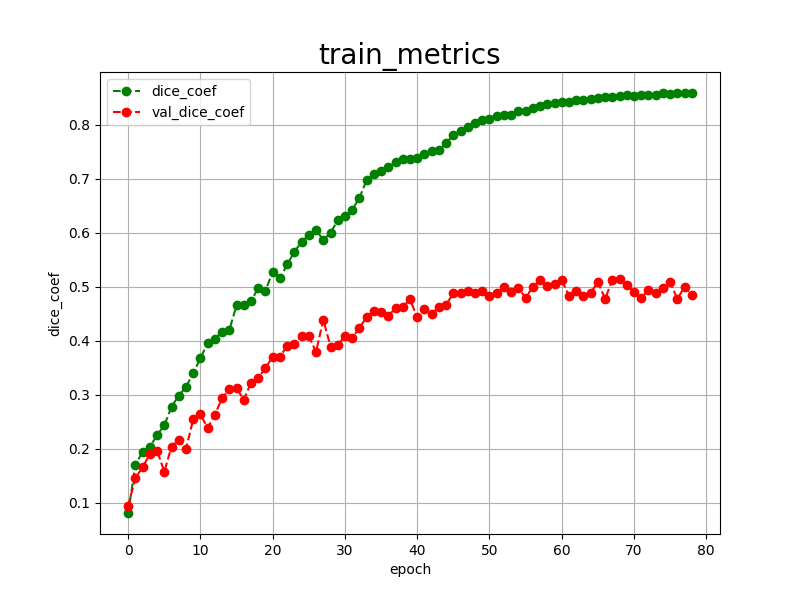

Data behind this chart, as committed beside it:
epoch, dice_coef, val_dice_coef, 
0, 0.0811, 0.0943
1, 0.1703, 0.1460
2, 0.1946, 0.1660
3, 0.2034, 0.1905
4, 0.2255, 0.1963
5, 0.2435, 0.1578
6, 0.2778, 0.2042
7, 0.2986, 0.2170
8, 0.3145, 0.1998
9, 0.3403, 0.2546
10, 0.3677, 0.2637
11, 0.3964, 0.2386
12, 0.4040, 0.2635
13, 0.4166, 0.2937
14, 0.4203, 0.3104
15, 0.4659, 0.3123
16, 0.4664, 0.2907
17, 0.4729, 0.3228
18, 0.4985, 0.3311
19, 0.4930, 0.3503
20, 0.5281, 0.3700
21, 0.5160, 0.3697
22, 0.5417, 0.3913
23, 0.5645, 0.3934
24, 0.5838, 0.4089
25, 0.5958, 0.4084
26, 0.6055, 0.3795
27, 0.5868, 0.4393
28, 0.6003, 0.3895
29, 0.6231, 0.3924
30, 0.6319, 0.4088
31, 0.6424, 0.4050
32, 0.6650, 0.4247
33, 0.6977, 0.4433
34, 0.7091, 0.4554
35, 0.7150, 0.4531
36, 0.7221, 0.4469
37, 0.7305, 0.4602
38, 0.7365, 0.4632
39, 0.7364, 0.4766
40, 0.7380, 0.4436
41, 0.7469, 0.4595
42, 0.7517, 0.4506
43, 0.7527, 0.4622
44, 0.7671, 0.4673
45, 0.7809, 0.4877
46, 0.7889, 0.4878
47, 0.7959, 0.4924
48, 0.8031, 0.4889
49, 0.8095, 0.4923
50, 0.8110, 0.4838
51, 0.8170, 0.4880
52, 0.8184, 0.5000
53, 0.8188, 0.4907
54, 0.8254, 0.4979
55, 0.8265, 0.4799
56, 0.8312, 0.4997
57, 0.8343, 0.5123
58, 0.8381, 0.5012
59, 0.8397, 0.5059
... 19 more rows
